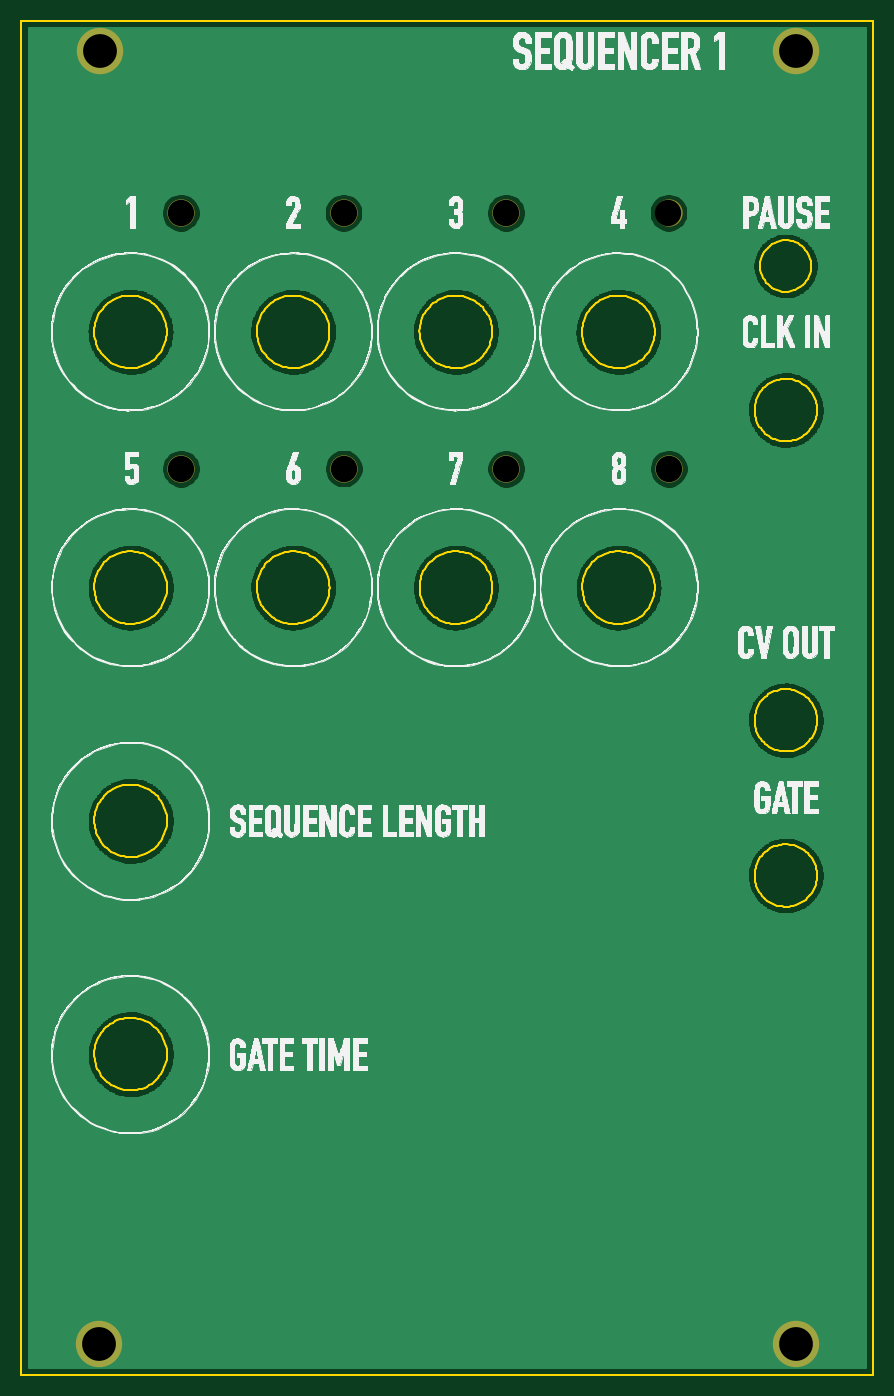
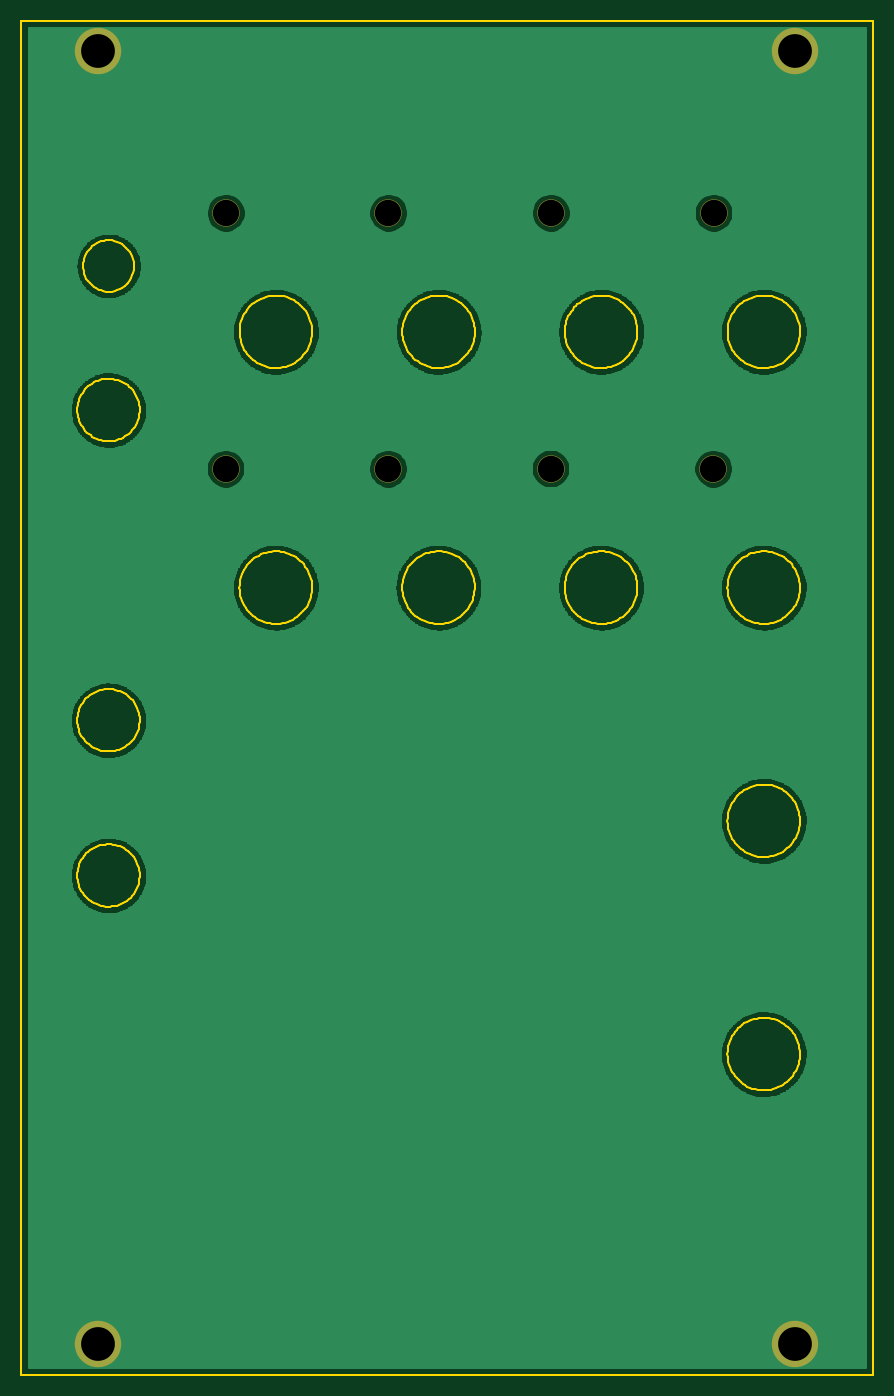
Circuit board: 9 layer files. Board 80.7 x 128.3 mm.
- bottom_copper: panel_board-B_Cu.gbr (251634 bytes)
- bottom_mask: panel_board-B_Mask.gbr (1121 bytes)
- bottom_silk: panel_board-B_SilkS.gbr (463 bytes)
- outline: panel_board-Edge_Cuts.gbr (60080 bytes)
- top_copper: panel_board-F_Cu.gbr (251634 bytes)
- top_mask: panel_board-F_Mask.gbr (1121 bytes)
- top_silk: panel_board-F_SilkS.gbr (255276 bytes)
- drill: panel_board-NPTH.drl (435 bytes)
- drill: panel_board-PTH.drl (367 bytes)

=== bottom_copper: panel_board-B_Cu.gbr (251634 bytes, source omitted) ===
=== bottom_mask: panel_board-B_Mask.gbr ===
%TF.GenerationSoftware,KiCad,Pcbnew,(5.1.6-0)*%
%TF.CreationDate,2020-12-24T13:42:28-08:00*%
%TF.ProjectId,panel_board,70616e65-6c5f-4626-9f61-72642e6b6963,rev?*%
%TF.SameCoordinates,Original*%
%TF.FileFunction,Soldermask,Bot*%
%TF.FilePolarity,Negative*%
%FSLAX46Y46*%
G04 Gerber Fmt 4.6, Leading zero omitted, Abs format (unit mm)*
G04 Created by KiCad (PCBNEW (5.1.6-0)) date 2020-12-24 13:42:28*
%MOMM*%
%LPD*%
G01*
G04 APERTURE LIST*
%ADD10C,2.600000*%
%ADD11C,4.399991*%
G04 APERTURE END LIST*
D10*
%TO.C,REF\u002A\u002A*%
X135900000Y-77975000D03*
%TD*%
%TO.C,REF\u002A\u002A*%
X120500000Y-77975000D03*
%TD*%
%TO.C,REF\u002A\u002A*%
X105100000Y-77965662D03*
%TD*%
%TO.C,REF\u002A\u002A*%
X89675000Y-77975000D03*
%TD*%
%TO.C,REF\u002A\u002A*%
X135875000Y-53725000D03*
%TD*%
%TO.C,REF\u002A\u002A*%
X120475000Y-53725000D03*
%TD*%
%TO.C,REF\u002A\u002A*%
X105075000Y-53715662D03*
%TD*%
%TO.C,REF\u002A\u002A*%
X89650000Y-53725000D03*
%TD*%
D11*
%TO.C,H1*%
X81950000Y-38400000D03*
%TD*%
%TO.C,H2*%
X147975000Y-38425000D03*
%TD*%
%TO.C,H3*%
X147975000Y-160950000D03*
%TD*%
%TO.C,H4*%
X81925000Y-160925000D03*
%TD*%
M02*

=== bottom_silk: panel_board-B_SilkS.gbr ===
%TF.GenerationSoftware,KiCad,Pcbnew,(5.1.6-0)*%
%TF.CreationDate,2020-12-24T13:42:28-08:00*%
%TF.ProjectId,panel_board,70616e65-6c5f-4626-9f61-72642e6b6963,rev?*%
%TF.SameCoordinates,Original*%
%TF.FileFunction,Legend,Bot*%
%TF.FilePolarity,Positive*%
%FSLAX46Y46*%
G04 Gerber Fmt 4.6, Leading zero omitted, Abs format (unit mm)*
G04 Created by KiCad (PCBNEW (5.1.6-0)) date 2020-12-24 13:42:28*
%MOMM*%
%LPD*%
G01*
G04 APERTURE LIST*
G04 APERTURE END LIST*
M02*

=== outline: panel_board-Edge_Cuts.gbr (60080 bytes, source omitted) ===
=== top_copper: panel_board-F_Cu.gbr (251634 bytes, source omitted) ===
=== top_mask: panel_board-F_Mask.gbr ===
%TF.GenerationSoftware,KiCad,Pcbnew,(5.1.6-0)*%
%TF.CreationDate,2020-12-24T13:42:28-08:00*%
%TF.ProjectId,panel_board,70616e65-6c5f-4626-9f61-72642e6b6963,rev?*%
%TF.SameCoordinates,Original*%
%TF.FileFunction,Soldermask,Top*%
%TF.FilePolarity,Negative*%
%FSLAX46Y46*%
G04 Gerber Fmt 4.6, Leading zero omitted, Abs format (unit mm)*
G04 Created by KiCad (PCBNEW (5.1.6-0)) date 2020-12-24 13:42:28*
%MOMM*%
%LPD*%
G01*
G04 APERTURE LIST*
%ADD10C,2.600000*%
%ADD11C,4.399991*%
G04 APERTURE END LIST*
D10*
%TO.C,REF\u002A\u002A*%
X135900000Y-77975000D03*
%TD*%
%TO.C,REF\u002A\u002A*%
X120500000Y-77975000D03*
%TD*%
%TO.C,REF\u002A\u002A*%
X105100000Y-77965662D03*
%TD*%
%TO.C,REF\u002A\u002A*%
X89675000Y-77975000D03*
%TD*%
%TO.C,REF\u002A\u002A*%
X135875000Y-53725000D03*
%TD*%
%TO.C,REF\u002A\u002A*%
X120475000Y-53725000D03*
%TD*%
%TO.C,REF\u002A\u002A*%
X105075000Y-53715662D03*
%TD*%
%TO.C,REF\u002A\u002A*%
X89650000Y-53725000D03*
%TD*%
D11*
%TO.C,H1*%
X81950000Y-38400000D03*
%TD*%
%TO.C,H2*%
X147975000Y-38425000D03*
%TD*%
%TO.C,H3*%
X147975000Y-160950000D03*
%TD*%
%TO.C,H4*%
X81925000Y-160925000D03*
%TD*%
M02*

=== top_silk: panel_board-F_SilkS.gbr (255276 bytes, source omitted) ===
=== drill: panel_board-NPTH.drl ===
M48
; DRILL file {KiCad (5.1.6-0)} date Thursday, December 24, 2020 at 01:42:32 PM
; FORMAT={-:-/ absolute / inch / decimal}
; #@! TF.CreationDate,2020-12-24T13:42:32-08:00
; #@! TF.GenerationSoftware,Kicad,Pcbnew,(5.1.6-0)
; #@! TF.FileFunction,NonPlated,1,2,NPTH
FMAT,2
INCH
T1C0.0984
%
G90
G05
T1
X5.3504Y-3.0699
X4.7441Y-3.0699
X4.1378Y-3.0695
X3.5305Y-3.0699
X5.3494Y-2.1152
X4.7431Y-2.1152
X4.1368Y-2.1148
X3.5295Y-2.1152
T0
M30

=== drill: panel_board-PTH.drl ===
M48
; DRILL file {KiCad (5.1.6-0)} date Thursday, December 24, 2020 at 01:42:32 PM
; FORMAT={-:-/ absolute / inch / decimal}
; #@! TF.CreationDate,2020-12-24T13:42:32-08:00
; #@! TF.GenerationSoftware,Kicad,Pcbnew,(5.1.6-0)
; #@! TF.FileFunction,Plated,1,2,PTH
FMAT,2
INCH
T1C0.1260
%
G90
G05
T1
X3.2264Y-1.5118
X5.8258Y-1.5128
X5.8258Y-6.3366
X3.2254Y-6.3356
T0
M30

